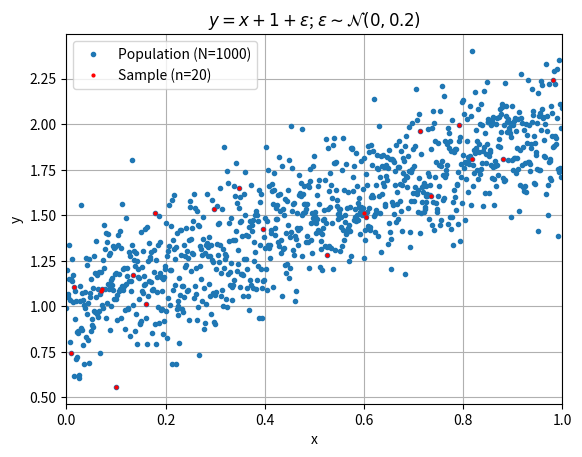
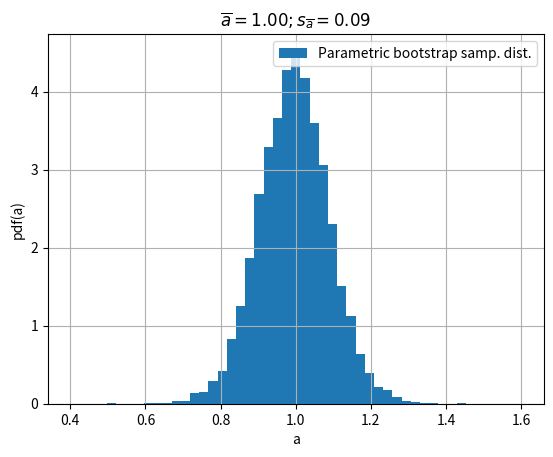
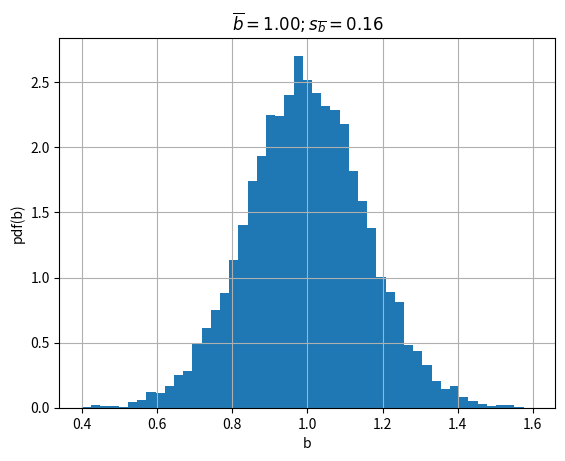
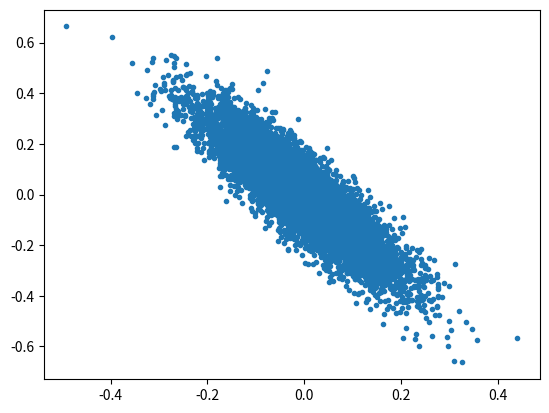
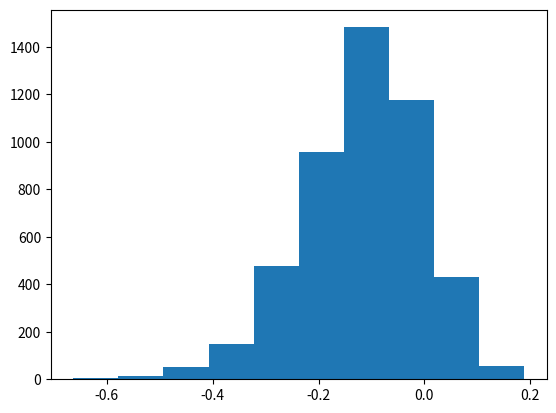

Generate these figures, in order, with matplotlib:
import numpy as np
from matplotlib import pyplot as plt

N = 1000
n = 20

alpha = 1
beta  = 1
sigma = 0.2

I = np.arange(0, N)
x = I/N

y = beta*x + alpha + np.random.normal(loc=0.0, scale=sigma, size=(N))

plt.plot(x, y, '.')
plt.title('$y=x + 1 + \\epsilon$; $\\epsilon \sim \\mathcal{N}(0,0.2)$')
plt.xlabel('x')
plt.ylabel('y')
plt.grid()
#plt.gca().set_aspect(1)
plt.xlim([0,1])

# Select 20 values from [0, 1, ..., N-1] with replacement.
I20 = np.random.choice(I, size=n, replace=True)

plt.plot(x[I20], y[I20], 'r.', ms=4)
plt.legend(['Population (N={0:d})'.format(N), 'Sample (n={0:d})'.format(n)])

from scipy import stats

def linear_regression(x,y,method='scipy'):

    #np.polyfit(x,y,1)
    if method == 'scipy':
      b, a, _, _, _ = stats.linregress(x,y)
      return a, b
    else:
      # At some point in your academic career, you used the following
      # formulas, most likely in at least a physics lab.
      # https://www4.stat.ncsu.edu/~dickey/summer_institute/formulas
      xbar = np.mean(x)
      ybar = np.mean(y)
      b = np.sum( (x-xbar)*(y-ybar) )/np.sum( (x-xbar)**2 )
      a = ybar-b*xbar

      return a, b

print(len(np.unique(I20)))
a, b = linear_regression(x[I20], y[I20])
print(a, b)
a, b = linear_regression(x[I20], y[I20], method='manual')
print(a, b)

B = 10000
a = np.full(B, np.nan)
b = np.full(B, np.nan)
for i in range(B):
    # Select 20 values from [0, 1, ..., N-1] with replacement.
    I20 = np.random.choice(I, size=n, replace=True)
    a[i], b[i] = linear_regression(x[I20], y[I20])

abar = np.mean(a)
bbar = np.mean(b)
s_a = np.std(a, ddof=1)
s_b = np.std(b, ddof=1)

bins = np.linspace(0.4, 1.6, 50)

plt.figure()
plt.grid()
plt.hist(a, density=True, bins=bins)
#plt.hist(a, density=True)
plt.title('$\overline{{a}}={0:.2f}; s_{{\overline{{a}}}}={1:.2f}$'.format(abar,s_a))
plt.xlabel('a')
plt.ylabel('pdf(a)')
plt.legend(['Parametric bootstrap samp. dist.'])

plt.figure()
plt.grid()
plt.title('$\overline{{b}}={0:.2f}; s_{{\overline{{b}}}}={1:.2f}$'.format(bbar,s_b))
plt.hist(b, density=True, bins=bins)
#plt.hist(b, density=True)
plt.xlabel('b')
plt.ylabel('pdf(b)')

# Confidence intervals are given in many books and online resources. For
# example, https://en.wikipedia.org/wiki/Simple_linear_regression#Normality_assumption
# https://ncss-wpengine.netdna-ssl.com/wp-content/themes/ncss/pdf/Procedures/PASS/Confidence_Intervals_for_Linear_Regression_Slope.pdf

x = x[I20]
y = y[I20]
xbar = np.mean(x)
ybar = np.mean(y)
yhat = alpha + beta*x
s_betahat = np.sqrt( (1/(n-2))*np.sum( (y - yhat)**2 )/np.sum( (x-xbar)**2 ) )
print(s_betahat)

t = stats.t.ppf(0.975, n-2)
print(t)
b_ci = [bbar-t*s_betahat, bbar+t*s_betahat]
print('CI using t distribution')
print(b_ci)

plt.figure()
plt.plot(a-1, b-1, '.')

print(stats.pearsonr(a-alpha, b-beta))

idx = a-alpha > 0
print(np.mean(b[idx]-beta))
plt.figure()
plt.hist(b[idx]-beta)

b.sort()
b_ci_boot = [b[250-1], b[10000-250-1]]
print('CI using non-parametric bootstrap')
print(b_ci_boot)
